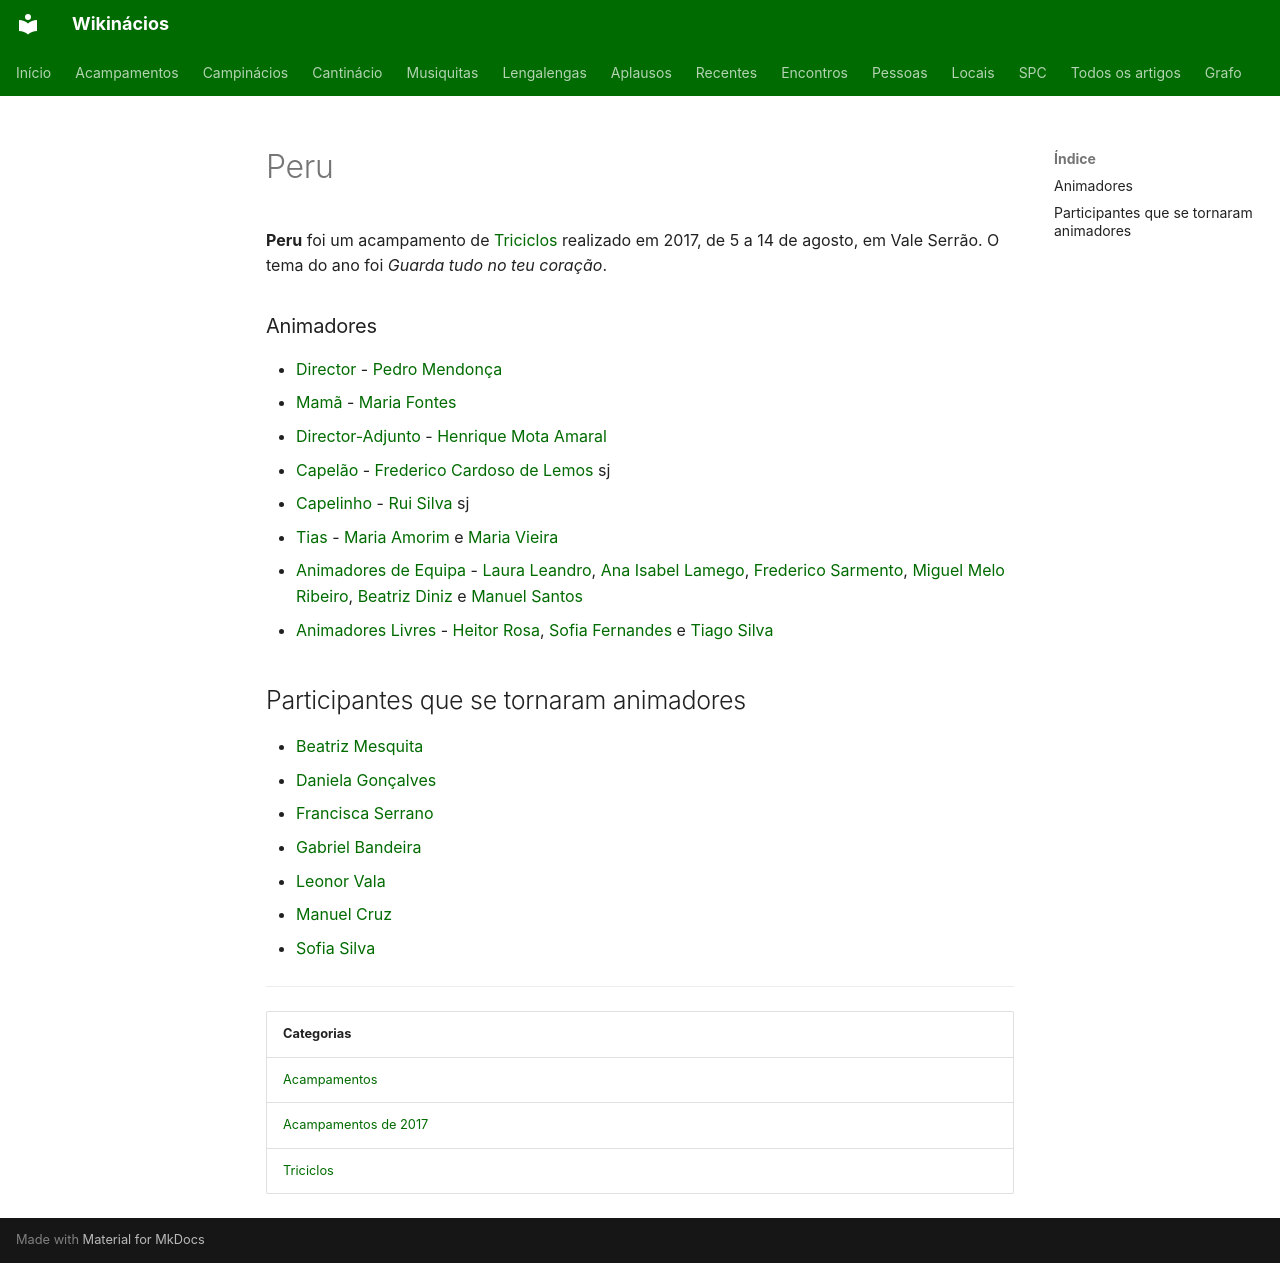

repository: neteinstein/Campinacios · page: Acampamentos/2017/Peru.html · generator: mkdocs

# Peru

**Peru** foi um acampamento de [Triciclos](../../Categorias/Triciclos.md) realizado em 2017, de 5 a 14 de agosto, em Vale Serrão. O tema do ano foi *Guarda tudo no teu coração*.

### Animadores

- [Director](../../Cargos/Director.md) - [Pedro Mendonça](../../Pessoas/P/Pedro%20Mendon%C3%A7a.md)
- [Mamã](../../Cargos/Mam%C3%A3.md) - [Maria Fontes](../../Pessoas/M/Maria%20Fontes.md)
- [Director-Adjunto](../../Cargos/Director-Adjunto.md) - [Henrique Mota Amaral](../../Pessoas/H/Henrique%20Mota%20Amaral.md)
- [Capelão](../../Cargos/Capel%C3%A3o.md) - [Frederico Cardoso de Lemos](../../Pessoas/F/Frederico%20Cardoso%20de%20Lemos.md) sj
- [Capelinho](../../Cargos/Capelinho.md) - [Rui Silva](../../Pessoas/R/Rui%20Silva.md) sj
- [Tias](../../Cargos/Tio.md) - [Maria Amorim](../../Pessoas/M/Maria%20Amorim.md) e [Maria Vieira](../../Pessoas/M/Maria%20Vieira.md)
- [Animadores de Equipa](../../Cargos/Animador%20de%20Equipa.md) - [Laura Leandro](../../Pessoas/L/Laura%20Leandro.md), [Ana Isabel Lamego](../../Pessoas/A/Ana%20Isabel%20Lamego.md), [Frederico Sarmento](../../Pessoas/F/Frederico%20Moraes%20Sarmento.md), [Miguel Melo Ribeiro](../../Pessoas/M/Miguel%20Melo%20Ribeiro.md), [Beatriz Diniz](../../Pessoas/B/Beatriz%20Diniz.md) e [Manuel Santos](../../Pessoas/M/Manuel%20Costa.md)
- [Animadores Livres](../../Cargos/Animador%20Livre.md) - [Heitor Rosa](../../Pessoas/H/Heitor%20Rosa.md), [Sofia Fernandes](../../Pessoas/S/Sofia%20Fernandes.md) e [Tiago Silva](../../Pessoas/T/Tiago%20Silva.md)

## Participantes que se tornaram animadores

- [Beatriz Mesquita](../../Pessoas/B/Beatriz%20Mesquita.md)
- [Daniela Gonçalves](../../Pessoas/D/Daniela%20Gon%C3%A7alves.md)
- [Francisca Serrano](../../Pessoas/F/Francisca%20Serrano.md)
- [Gabriel Bandeira](../../Pessoas/G/Gabriel%20Bandeira.md)
- [Leonor Vala](../../Pessoas/L/Leonor%20Vala.md)
- [Manuel Cruz](../../Pessoas/M/Manuel%20Cruz.md)
- [Sofia Silva](../../Pessoas/S/Sofia%20Silva.md)

---

| Categorias |
| --- |
| [Acampamentos](../../Categorias/Acampamentos.md) |
| [Acampamentos de 2017](../../Categorias/Acampamentos%20de%202017.md) |
| [Triciclos](../../Categorias/Triciclos.md) |
